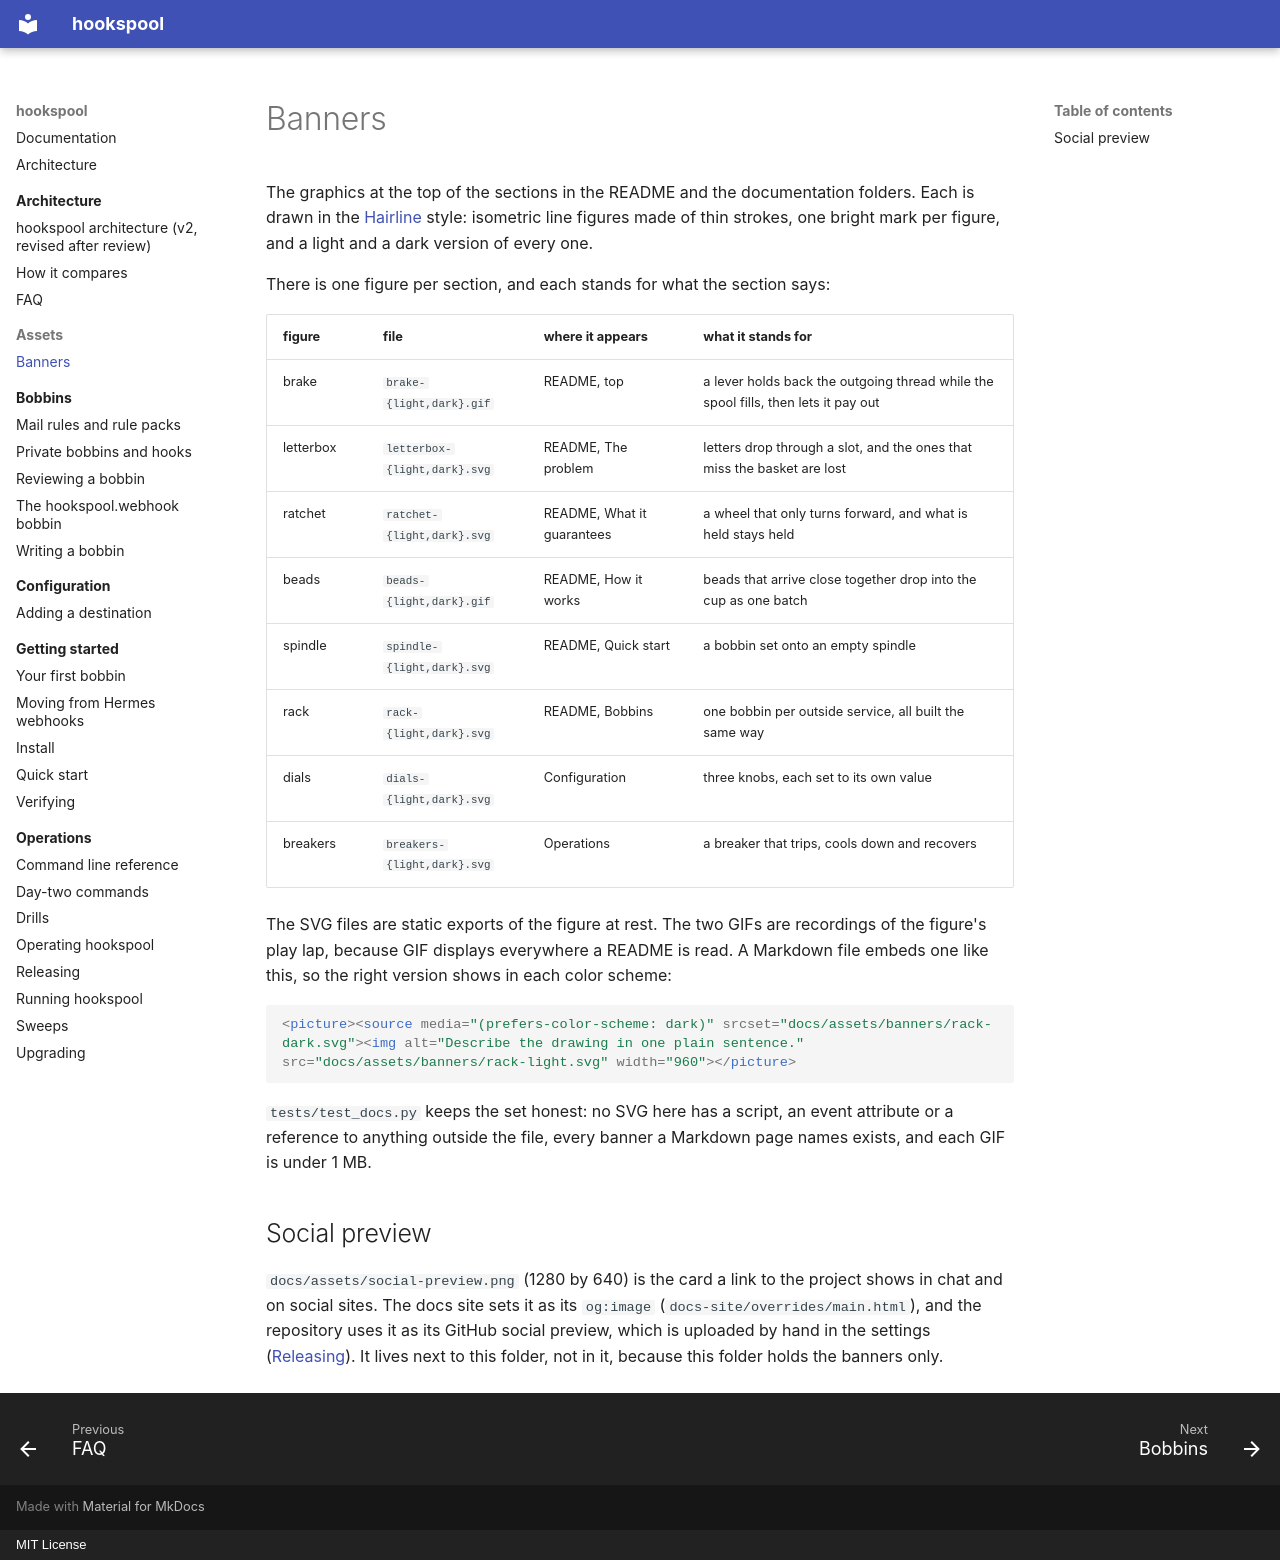

repository: jaredzimmerman/hookspool · page: assets/banners/index.html · generator: mkdocs · copyright: MIT License

# Banners

The graphics at the top of the sections in the README and the documentation folders. Each is drawn in the
[Hairline](https://hairline.lucasmarkes.com) style: isometric line figures made of thin strokes, one bright mark per figure,
and a light and a dark version of every one.

There is one figure per section, and each stands for what the section says:

| figure | file | where it appears | what it stands for |
|---|---|---|---|
| brake | `brake-{light,dark}.gif` | README, top | a lever holds back the outgoing thread while the spool fills, then lets it pay out |
| letterbox | `letterbox-{light,dark}.svg` | README, The problem | letters drop through a slot, and the ones that miss the basket are lost |
| ratchet | `ratchet-{light,dark}.svg` | README, What it guarantees | a wheel that only turns forward, and what is held stays held |
| beads | `beads-{light,dark}.gif` | README, How it works | beads that arrive close together drop into the cup as one batch |
| spindle | `spindle-{light,dark}.svg` | README, Quick start | a bobbin set onto an empty spindle |
| rack | `rack-{light,dark}.svg` | README, Bobbins | one bobbin per outside service, all built the same way |
| dials | `dials-{light,dark}.svg` | Configuration | three knobs, each set to its own value |
| breakers | `breakers-{light,dark}.svg` | Operations | a breaker that trips, cools down and recovers |

The SVG files are static exports of the figure at rest. The two GIFs are recordings of the figure's play lap, because GIF
displays everywhere a README is read. A Markdown file embeds one like this, so the right version shows in each color scheme:

```html
<picture><source media="(prefers-color-scheme: dark)" srcset="docs/assets/banners/rack-dark.svg"><img alt="Describe the drawing in one plain sentence." src="docs/assets/banners/rack-light.svg" width="960"></picture>
```

`tests/test_docs.py` keeps the set honest: no SVG here has a script, an event attribute or a reference to anything outside
the file, every banner a Markdown page names exists, and each GIF is under 1 MB.

## Social preview

`docs/assets/social-preview.png` (1280 by 640) is the card a link to the project shows in chat and on social sites. The
docs site sets it as its `og:image` (`docs-site/overrides/main.html`), and the repository uses it as its GitHub social
preview, which is uploaded by hand in the settings ([Releasing](../../operations/releasing.md#one-time-setup)). It lives
next to this folder, not in it, because this folder holds the banners only.
